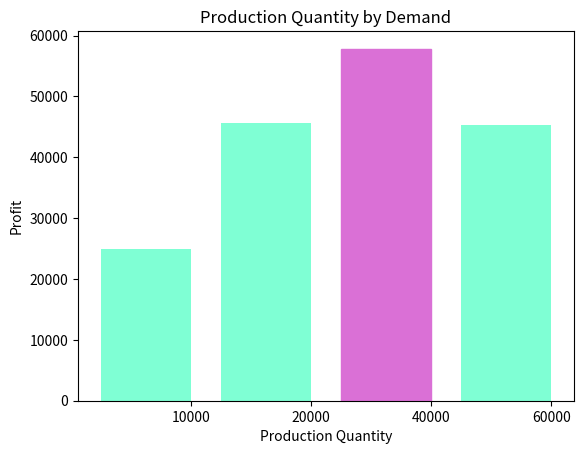

Recreate this plot in Python.
import matplotlib.pyplot as plt, numpy as np

def demand():
    p = np.random.uniform(0,1)
    if p < 0.10:
        return 10000
    elif p >= 0.10 and p < 0.45:
        return 20000
    elif p >= 0.45 and p < 0.75:
        return 40000
    else:
        return 60000

def production(demand, units, price, unit_cost, disposal):
    units_sold = min(units, demand)
    revenue = units_sold * price
    total_cost = units * unit_cost
    units_not_sold = units - demand
    if units_not_sold > 0:
        disposal_cost = disposal * units_not_sold
    else:
        disposal_cost = 0
    profit = revenue - total_cost - disposal_cost
    return profit

def mcs(x, n, units, price, unit_cost, disposal):
    profit = []
    while x <= n:
        d = demand()
        v = production(d, units, price, unit_cost, disposal)
        profit.append(v)
        x += 1
    return profit
    
def max_bar(ls):
    tup = max(enumerate(ls))
    return tup[0] - 1

if __name__ == "__main__":
    units = [10000, 20000, 40000, 60000]
    price, unit_cost, disposal = 4, 1.5, 0.2
    avg_p = []
    x, n = 1, 10000
    profit_10 = mcs(x, n, units[0], price, unit_cost, disposal)
    avg_p.append(np.mean(profit_10))
    print ('Profit for {:,.0f}'.format(units[0]),
          'units: ${:,.2f}'.format(np.mean(profit_10)))
    profit_20 = mcs(x, n, units[1], price, unit_cost, disposal)
    avg_p.append(np.mean(np.mean(profit_20)))
    print ('Profit for {:,.0f}'.format(units[1]),
          'units: ${:,.2f}'.format(np.mean(profit_20)))
    profit_40 = mcs(x, n, units[2], price, unit_cost, disposal)
    avg_p.append(np.mean(profit_40))
    print ('Profit for {:,.0f}'.format(units[2]),
          'units: ${:,.2f}'.format(np.mean(profit_40)))
    profit_60 = mcs(x, n, units[3], price, unit_cost, disposal)
    avg_p.append(np.mean(profit_60))
    print ('Profit for {:,.0f}'.format(units[3]),
          'units: ${:,.2f}'.format(np.mean(profit_60)))
    labels = ['10000','20000','40000','60000']
    pos = np.arange(len(labels))
    width = 0.75 # set less than 1.0 for spaces between bins
    plt.figure(2)
    ax = plt.axes()
    ax.set_xticks(pos + (width / 2))
    ax.set_xticklabels(labels)
    barlist = plt.bar(pos, avg_p, width, color='aquamarine')
    barlist[max_bar(avg_p)].set_color('orchid')
    plt.ylabel('Profit')
    plt.xlabel('Production Quantity')
    plt.title('Production Quantity by Demand')
    plt.savefig('Figure 2-6. Production Quantity Visualization.jpeg')
    plt.close('all')
